Run: headless pygame with SDL's dummy video driver; simulated clock (each Clock.tick advances the game by its frame time, no real sleeping); random seed 0; keys injected as events and as key.get_pressed() state; no mouse input.
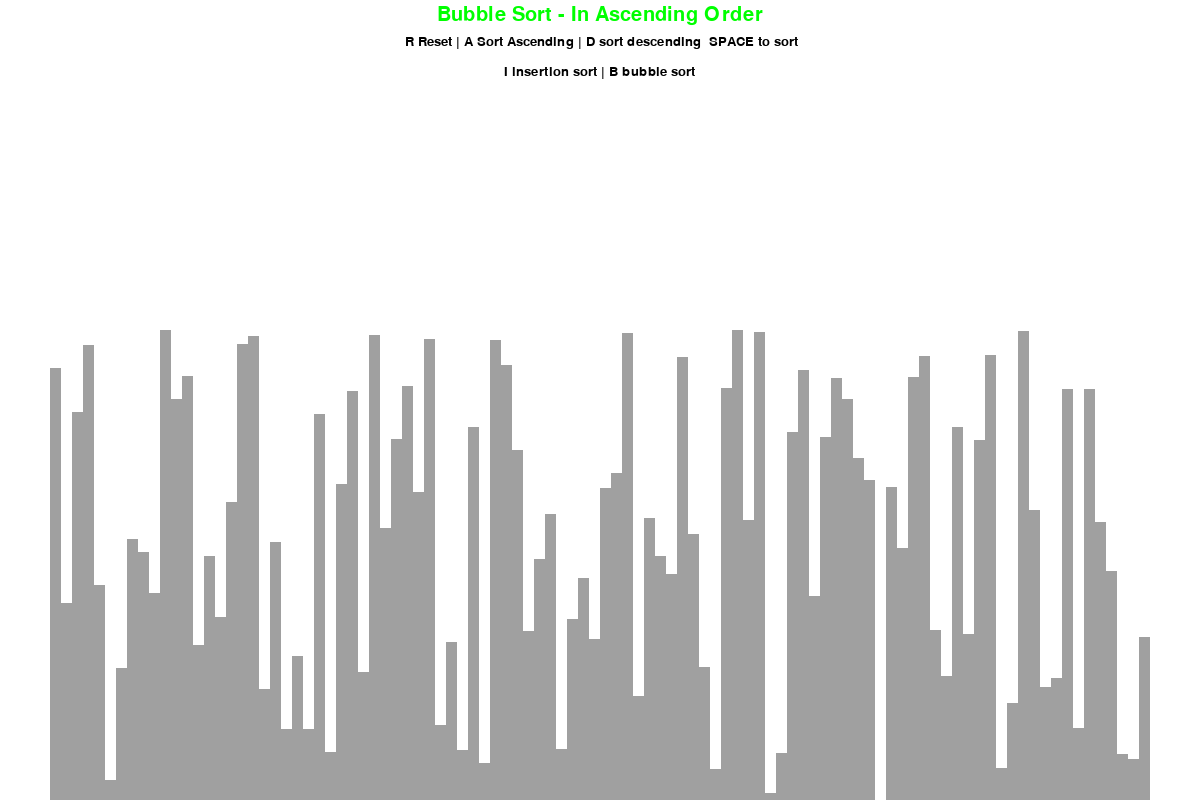
Frame 1 of 4 · flips 1–60 · no input
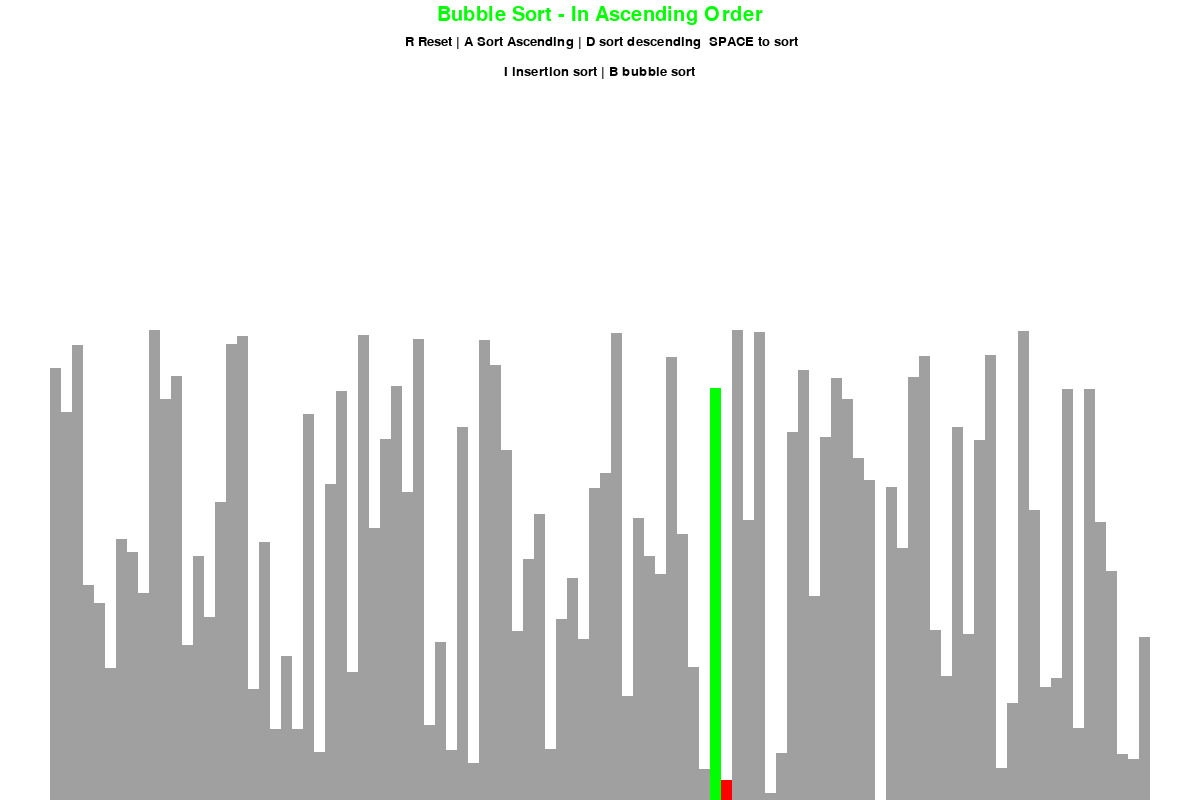
Frame 2 of 4 · flips 61–180 · tapped SPACE, RETURN · held RIGHT (→), D
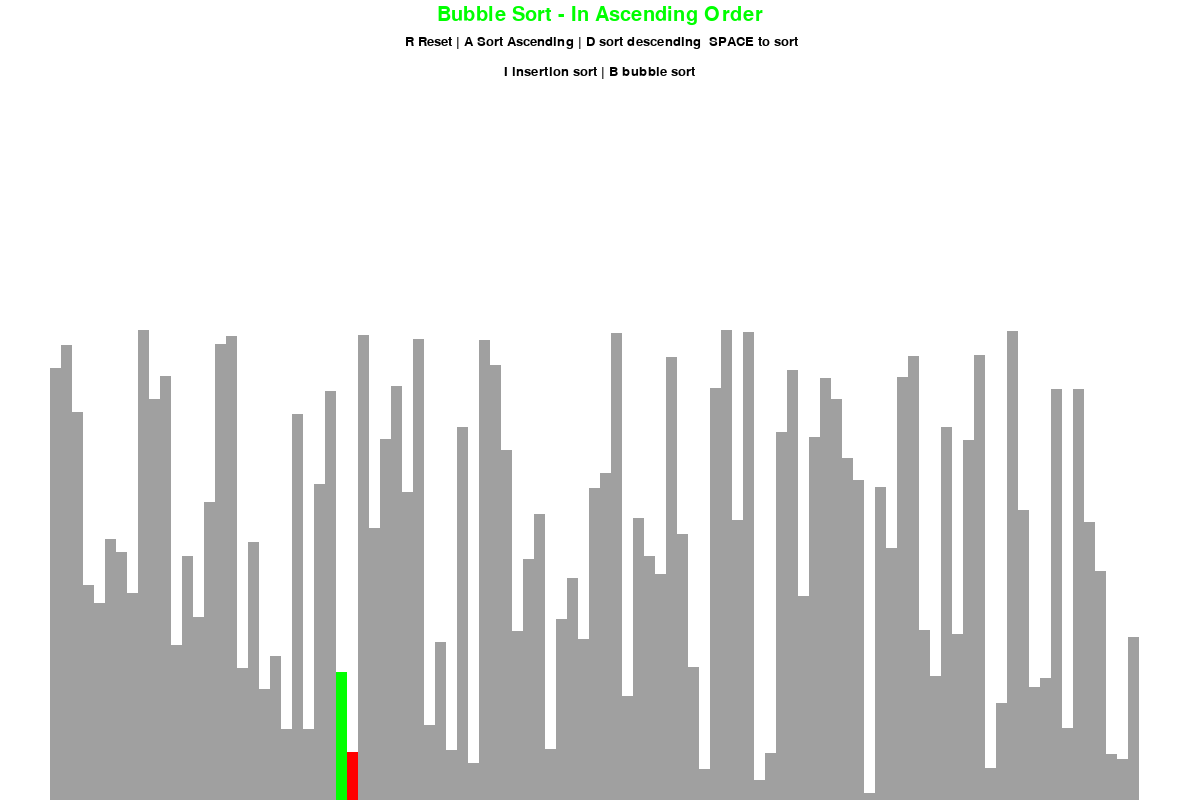
Frame 3 of 4 · flips 181–300 · held DOWN (↓), S
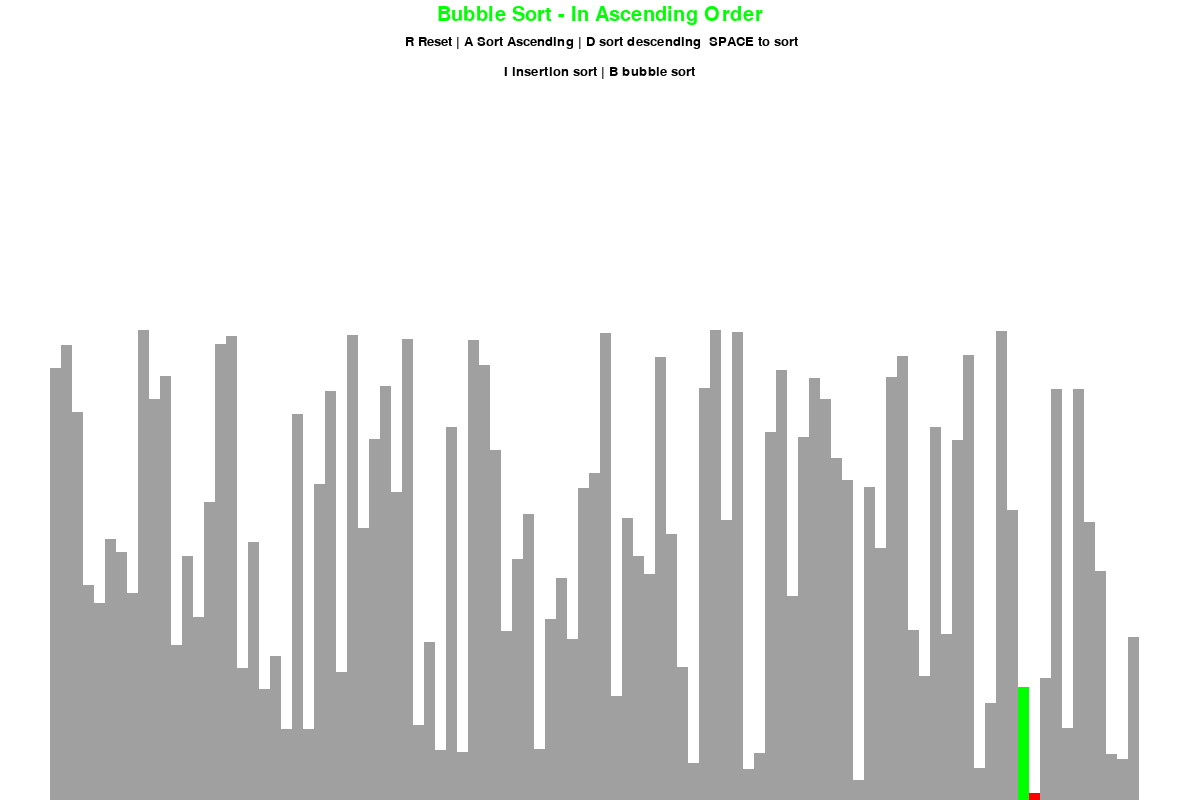
Frame 4 of 4 · flips 301–420 · held LEFT (←), A, UP (↑), W

The pygame program that drew these frames:

import pygame
import random
import math
pygame.init() #initialize pygame

class DrawInformation:
    #define colors
    BLACK = 0, 0, 0
    WHITE = 255, 255, 255
    # GREY = 128, 128, 128
    RED = 255, 0, 0
    GREEN = 0, 255, 0
    BACKGROUND_COLOR = WHITE
    SIDE_PADDING =100
    TOP_PADDING = 150

    GRADIENTS = [
        (128,128,128),
        (160,160,160),
        (192,192,192),
    ]
    FONT = pygame.font.SysFont("Verdana",20)
    LARGE_FONT = pygame.font.SysFont(" Verdana", 30)

    def __init__(self, height,width, dataList):
        self.height = height
        self.width = width

        self.window = pygame.display.set_mode((width,height))
        pygame.display.set_caption("Sorting Algorithm Vizualization")
        self.set_list(dataList)

    def set_list(self, dataList):
        self.dataList = dataList
        self.minimum = min(dataList)
        self.maximum = max(dataList)

        self.block_width = round((self.width - self.SIDE_PADDING) / len(dataList))
        self.block_height = math.floor((self.height - self.TOP_PADDING) / (self.maximum - self.minimum))
        self.start_x = self.SIDE_PADDING // 2


def draw(draw_info, algo_name, ascending):
    draw_info.window.fill(draw_info.BACKGROUND_COLOR)
    
    title = draw_info.LARGE_FONT.render(f"{algo_name} - { 'In Ascending Order' if ascending  else 'Decsending Order'}", 1, draw_info.GREEN)
    draw_info.window.blit(title, (draw_info.width/2 - title.get_width()/2 , 5))
    controls = draw_info.FONT.render(" R Reset | A Sort Ascending | D sort descending  SPACE to sort", 1, draw_info.BLACK)
    draw_info.window.blit(controls, (draw_info.width/2 - controls.get_width()/2 , 35))
    sorting = draw_info.FONT.render("I insertion sort | B bubble sort", 1, draw_info.BLACK)
    draw_info.window.blit(sorting, (draw_info.width/2 - sorting.get_width()/2 , 65))
    drawingList(draw_info)
    pygame.display.update()

def drawingList(draw_info, colorPositions={}, clear_background=False):
    dataList = draw_info.dataList

    if clear_background:
        clear_rect = (draw_info.SIDE_PADDING // 2, draw_info.TOP_PADDING,
            draw_info.width - draw_info.SIDE_PADDING , 
            draw_info.height - draw_info.TOP_PADDING
        )
        pygame.draw.rect(draw_info.window,draw_info.BACKGROUND_COLOR, clear_rect)

    for i, val in enumerate(dataList):
        x = draw_info.start_x + i * draw_info.block_width
        y = draw_info.height - (val - draw_info.minimum) * draw_info.block_height
        color = draw_info.GRADIENTS[1 % 3]
        if i in colorPositions:
            color = colorPositions[i]

        pygame.draw.rect(draw_info.window, color, (x, y, draw_info.block_width, draw_info.height))

    if clear_background:
        pygame.display.update()

        

#generate the starting list
def generate_starting_list(values,min_value, max_value):
    dataList = []

    for _ in range(values):
        value = random.randint(min_value, max_value)
        dataList.append(value)
    print(dataList)
    return dataList

def bubble_sort(draw_info, ascending=True):
    #implementation of thr bubble sort
    myList = draw_info.dataList

    for number in range(len(myList)):
        for k in range(0, len(myList) - number -1):
            if (myList[k] > myList[k + 1] and ascending) or myList[k] < myList[k + 1] and not ascending:
                temp_number = myList[k]
                myList[k] = myList[k + 1]
                myList[k + 1] = temp_number
                drawingList(draw_info, {k : draw_info.GREEN, k+1 : draw_info.RED}, True)
            yield True
    print(myList)
    return myList


#insertion sort
def insertion_sort(draw_info, ascending=True):
    my_list = draw_info.dataList

    for i in range(1, len(myList)):
        current = my_list[i]
        while True:
            ascending_sort = i > 0 and my_list[i - 1] > current  and ascending
            descending_sort = i > 0 and my_list[i - 1] < current and not ascending

            if not ascending_sort and not descending_sort:
                break
            my_list[i] = my_list[i - 1]
            i = i - 1
            my_list[i] = current

            drawingList(draw_info, {i : draw_info.GREEN, i - 1 : draw_info.RED}, True)
            yield True
    return my_list

#the pygame event loop
def main():
    run = True
    clock = pygame.time.Clock()

    values = 100
    min_value = 20
    max_value = 500
    my_list = generate_starting_list(values,min_value, max_value)
    displayInfo = DrawInformation(800, 1200,my_list)
    sorting = False
    ascending = True

    sorting_algorithm = bubble_sort
    sorting_algorithm_name = "Bubble Sort"
    sorting_algorithm_generator = None
    while run:
        clock.tick(120)#change the clock to move faster
        if sorting:
            try:
                next(sorting_algorithm_generator)
            except StopAsyncIteration:
                sorting = False
        else:
            draw(displayInfo,sorting_algorithm_name, ascending)
        pygame.display.update()
        for event in pygame.event.get():
            if event.type == pygame.QUIT:
                run = False

            if event.type != pygame.KEYDOWN:
                continue
            if event.key == pygame.K_r:
                #The R key to reset the list
                myList = generate_starting_list(values,min_value, max_value) #regenerate the list
                displayInfo.set_list(myList) #redraw the list on the window
                sorting = False
            
            elif event.key == pygame.K_SPACE and sorting == False: #the space bar key to sort the list
                print('sorting now .....')
                sorting = True
                sorting_algorithm_generator = sorting_algorithm(displayInfo, ascending)
            elif event.key == pygame.K_a and not sorting:#the A  key to sort the list in ascending order
                ascending = True
                print('sorting ascending ****')
            elif event.key == pygame.K_d and not sorting: #sorting in descending order
                ascending = False
                print('sorting Descending ****')

            elif event.key == pygame.K_i and not sorting: #sorting in insertion
                ascending = False
                print('sorting Descending ****')
                sorting_algorithm = insertion_sort
                sorting_algorithm_name = "Insertion Sort"

            elif event.key == pygame.K_b and not sorting: #sorting in insertion
                ascending = False
                print('Bubble Sorting ****')
                sorting_algorithm = bubble_sort
                sorting_algorithm_name = "Bubble Sort"
    pygame.quit()

#
if __name__ == '__main__':
    main()
